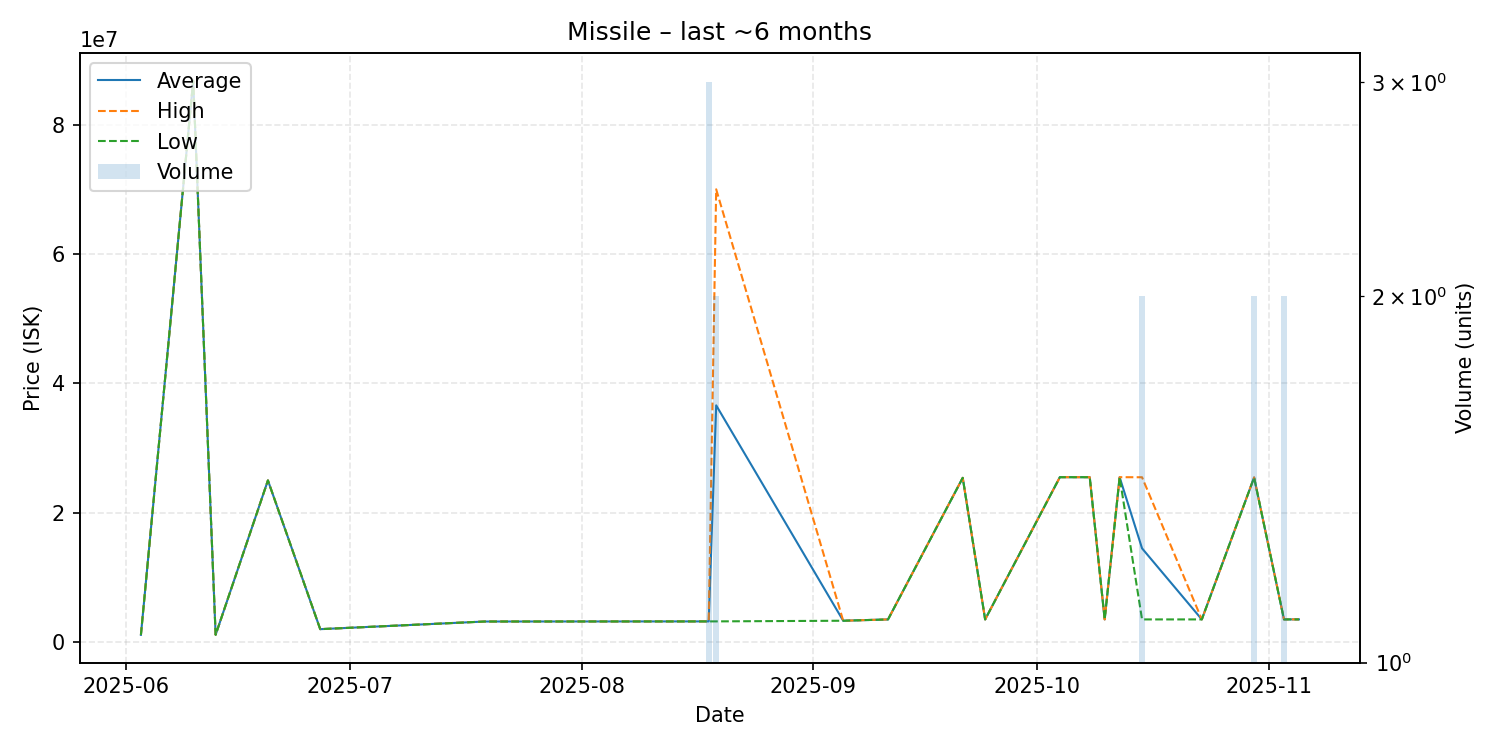

The table this chart was drawn from, first rows:
date, average, highest, lowest, order_count, volume
2025-06-03, 1124000, 1124000, 1124000, 1, 1
2025-06-10, 86790000, 86790000, 86790000, 1, 1
2025-06-13, 1134000, 1134000, 1134000, 1, 1
2025-06-20, 25000000, 25000000, 25000000, 1, 1
2025-06-27, 2007000, 2007000, 2007000, 1, 1
2025-07-19, 3189000, 3189000, 3189000, 1, 1
2025-08-18, 3206667, 3207000, 3206000, 2, 3
2025-08-19, 36605000, 70000000, 3210000, 2, 2
2025-09-05, 3309000, 3309000, 3309000, 1, 1
2025-09-11, 3510000, 3510000, 3510000, 1, 1
2025-09-21, 25400000, 25400000, 25400000, 1, 1
2025-09-24, 3510000, 3510000, 3510000, 1, 1
2025-10-04, 25500000, 25500000, 25500000, 1, 1
2025-10-08, 25500000, 25500000, 25500000, 1, 1
2025-10-10, 3511000, 3511000, 3511000, 1, 1
2025-10-12, 25500000, 25500000, 25500000, 1, 1
2025-10-15, 14501500, 25490000, 3513000, 2, 2
2025-10-23, 3513000, 3513000, 3513000, 1, 1
2025-10-30, 25455000, 25460000, 25450000, 2, 2
2025-11-03, 3518000, 3518000, 3518000, 2, 2
2025-11-05, 3518000, 3518000, 3518000, 1, 1
